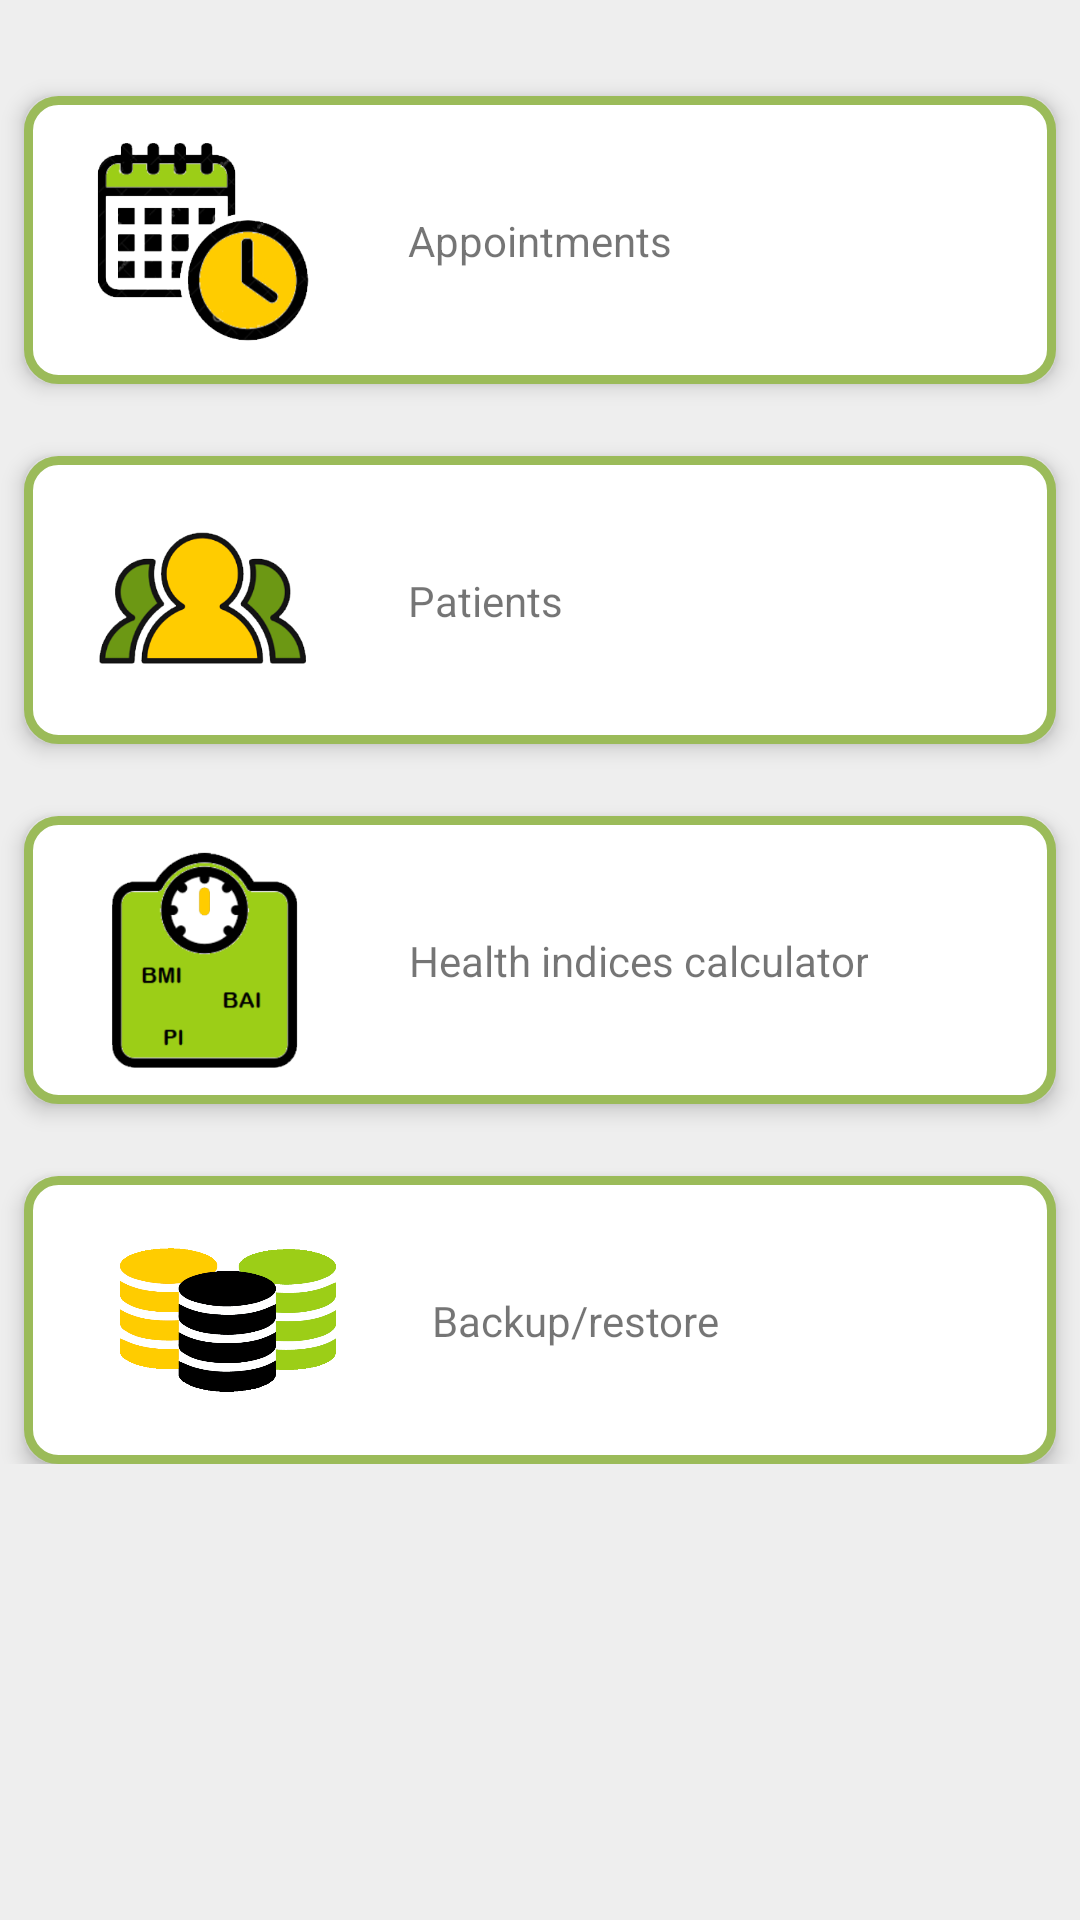

The Android layout XML behind this screen, and the referenced resources:
<!-- AndroidManifest.xml: application theme Theme.NutriPlan -->
<!-- res/layout/activity_menu.xml -->
<?xml version="1.0" encoding="utf-8"?>
<ScrollView xmlns:android="http://schemas.android.com/apk/res/android"
    xmlns:app="http://schemas.android.com/apk/res-auto"
    xmlns:tools="http://schemas.android.com/tools"
    android:layout_width="match_parent"
    android:layout_height="match_parent"
    tools:context=".ActivityMenu"
    android:background="@color/material_gray_200">


    <androidx.constraintlayout.widget.ConstraintLayout
        android:layout_width="match_parent"
        android:layout_height="wrap_content"
        android:gravity="center_vertical"
        android:orientation="vertical"
        android:paddingTop="@dimen/dim_margin_high"
        android:paddingBottom="@dimen/dim_margin_high">

        <androidx.constraintlayout.widget.ConstraintLayout
            android:id="@+id/activitymanu_constraintLayout_card_appointment"
            style="@style/style_mainactivity_card"
            android:layout_marginStart="8dp"
            android:layout_marginTop="16dp"
            android:layout_marginEnd="8dp"
            android:background="@drawable/layout_activitymenu_card"
            android:elevation="4dp"
            app:layout_constraintEnd_toEndOf="parent"
            app:layout_constraintStart_toStartOf="parent"
            app:layout_constraintTop_toTopOf="parent">

            <ImageView
                android:id="@+id/actvivitymenu_imageView_appointment"
                style="@style/style_mainactivity_card_imageView"
                android:layout_marginStart="24dp"
                app:layout_constraintBottom_toBottomOf="parent"
                app:layout_constraintStart_toStartOf="parent"
                app:layout_constraintTop_toTopOf="parent"
                app:srcCompat="@drawable/menu_image_appointment" />

            <TextView
                android:id="@+id/activitymenu_card_textView_appointment"
                style="@style/style_mainactivity_card_textView"
                android:layout_width="wrap_content"
                android:layout_height="wrap_content"
                android:layout_marginStart="32dp"
                android:text="@string/title_activity_appointments"
                app:layout_constraintBottom_toBottomOf="parent"
                app:layout_constraintStart_toEndOf="@+id/actvivitymenu_imageView_appointment"
                app:layout_constraintTop_toTopOf="parent" />

        </androidx.constraintlayout.widget.ConstraintLayout>

        <androidx.constraintlayout.widget.ConstraintLayout
            android:id="@+id/activitymanu_constraintLayout_card_patient"
            style="@style/style_mainactivity_card"
            android:layout_marginStart="8dp"
            android:layout_marginTop="24dp"
            android:layout_marginEnd="8dp"
            android:background="@drawable/layout_activitymenu_card"
            android:elevation="4dp"
            app:layout_constraintEnd_toEndOf="parent"
            app:layout_constraintStart_toStartOf="parent"
            app:layout_constraintTop_toBottomOf="@+id/activitymanu_constraintLayout_card_appointment">

            <ImageView
                android:id="@+id/activitymenu_card_imageView_patient"
                style="@style/style_mainactivity_card_imageView"
                android:layout_marginStart="24dp"
                app:layout_constraintBottom_toBottomOf="parent"
                app:layout_constraintStart_toStartOf="parent"
                app:layout_constraintTop_toTopOf="parent"
                app:srcCompat="@drawable/menu_image_patient" />

            <TextView
                android:id="@+id/activitymenu_card_textView_patient"
                style="@style/style_mainactivity_card_textView"
                android:layout_width="wrap_content"
                android:layout_height="wrap_content"
                android:layout_marginStart="32dp"
                android:text="@string/title_activity_patients"
                app:layout_constraintBottom_toBottomOf="parent"
                app:layout_constraintStart_toEndOf="@+id/activitymenu_card_imageView_patient"
                app:layout_constraintTop_toTopOf="parent" />

        </androidx.constraintlayout.widget.ConstraintLayout>

        <androidx.constraintlayout.widget.ConstraintLayout
            android:id="@+id/activitymanu_constraintLayout_card_calc"
            style="@style/style_mainactivity_card"
            android:layout_marginStart="8dp"
            android:layout_marginTop="24dp"
            android:layout_marginEnd="8dp"
            android:background="@drawable/layout_activitymenu_card"
            android:elevation="4dp"
            app:layout_constraintEnd_toEndOf="parent"
            app:layout_constraintStart_toStartOf="parent"
            app:layout_constraintTop_toBottomOf="@+id/activitymanu_constraintLayout_card_patient">

            <ImageView
                android:id="@+id/activitymenu_card_imageView_calc"
                style="@style/style_mainactivity_card_imageView"
                android:layout_marginStart="24dp"
                app:layout_constraintBottom_toBottomOf="parent"
                app:layout_constraintStart_toStartOf="parent"
                app:layout_constraintTop_toTopOf="parent"
                app:srcCompat="@drawable/menu_image_calc" />

            <TextView
                android:id="@+id/activitymenu_card_textView_calc"
                style="@style/style_mainactivity_card_textView"
                android:layout_width="wrap_content"
                android:layout_height="wrap_content"
                android:layout_marginStart="32dp"
                android:text="@string/title_activity_calc"
                app:layout_constraintBottom_toBottomOf="parent"
                app:layout_constraintStart_toEndOf="@+id/activitymenu_card_imageView_calc"
                app:layout_constraintTop_toTopOf="parent" />

        </androidx.constraintlayout.widget.ConstraintLayout>

        <androidx.constraintlayout.widget.ConstraintLayout
            android:id="@+id/activitymanu_constraintLayout_card_importexport"
            style="@style/style_mainactivity_card"
            android:layout_marginStart="8dp"
            android:layout_marginTop="24dp"
            android:layout_marginEnd="8dp"
            android:background="@drawable/layout_activitymenu_card"
            android:elevation="4dp"
            app:layout_constraintEnd_toEndOf="parent"
            app:layout_constraintStart_toStartOf="parent"
            app:layout_constraintTop_toBottomOf="@+id/activitymanu_constraintLayout_card_calc">

            <ImageView
                android:id="@+id/actvivitymenu_imageView_importexport"
                style="@style/style_mainactivity_card_imageView"
                android:layout_marginStart="32dp"
                app:layout_constraintBottom_toBottomOf="parent"
                app:layout_constraintStart_toStartOf="parent"
                app:layout_constraintTop_toTopOf="parent"
                app:srcCompat="@drawable/menu_image_importexport" />

            <TextView
                android:id="@+id/activitymenu_card_textView_importexport"
                style="@style/style_mainactivity_card_textView"
                android:layout_width="wrap_content"
                android:layout_height="wrap_content"
                android:layout_marginStart="32dp"
                android:text="@string/title_activity_importexport"
                app:layout_constraintBottom_toBottomOf="parent"
                app:layout_constraintStart_toEndOf="@+id/actvivitymenu_imageView_importexport"
                app:layout_constraintTop_toTopOf="parent" />

        </androidx.constraintlayout.widget.ConstraintLayout>

    </androidx.constraintlayout.widget.ConstraintLayout>

</ScrollView>
<!-- resources referenced by this layout -->
<resources>
  <color name="material_gray_200">#EEEEEE</color>
  <dimen name="dim_margin_high">16dp</dimen>
  <!-- drawable layout_activitymenu_card (drawable) -->
  <?xml version="1.0" encoding="UTF-8"?>
  <shape xmlns:android="http://schemas.android.com/apk/res/android">
      <solid android:color="#FFFFFF"/>
      <stroke android:width="3dip" android:color="@color/primaryLightColorVar1" />
      <corners android:radius="10dip"/>
      <padding android:left="0dip" android:top="0dip" android:right="0dip" android:bottom="0dip" />
  </shape>
  <!-- drawable menu_image_appointment: png bitmap (drawable-v24, 45735 bytes) -->
  <!-- drawable menu_image_calc: png bitmap (drawable-v24, 34272 bytes) -->
  <!-- drawable menu_image_importexport: png bitmap (drawable, 30084 bytes) -->
  <!-- drawable menu_image_patient: png bitmap (drawable-v24, 42941 bytes) -->
  <string name="title_activity_appointments">Appointments</string>
  <string name="title_activity_calc">Health indices calculator</string>
  <string name="title_activity_importexport">Backup/restore</string>
  <string name="title_activity_patients">Patients</string>
  <style name="style_mainactivity_card" parent="CardView">
          <item name="android:layout_width">match_parent</item>
          <item name="android:layout_height">@dimen/activitymenu_cardView_card_height</item>
          <item name="elevation">4dp</item>
          <item name="android:layout_marginStart">@dimen/dim_margin_normal</item>
          <item name="android:layout_marginEnd">@dimen/dim_margin_normal</item>
      </style>
  <style name="style_mainactivity_card_imageView">
          <item name="android:layout_width">@dimen/activitymenu_imageView_card</item>
          <item name="android:layout_height">@dimen/activitymenu_imageView_card</item>
      </style>
  <style name="style_mainactivity_card_textView">
          <item name="android:gravity">center_horizontal</item>
      </style>
  <style name="Theme.NutriPlan" parent="Theme.MaterialComponents.DayNight.DarkActionBar">
          
          <item name="colorPrimary">@color/primaryColor</item>
          <item name="colorPrimaryVariant">@color/primaryDarkColor</item>
          <item name="colorOnPrimary">@color/white</item>
          
          <item name="colorSecondary">@color/secondaryColor</item>
          <item name="colorSecondaryVariant">@color/secondaryDarkColor</item>
          <item name="colorOnSecondary">@color/black</item>
          
          <item name="android:statusBarColor" tools:targetApi="l">?attr/colorPrimaryVariant</item>
          
      </style>
  <color name="primaryLightColorVar1">#9BBB59</color>
  <dimen name="activitymenu_cardView_card_height">96dp</dimen>
  <dimen name="dim_margin_normal">8dp</dimen>
  <dimen name="activitymenu_imageView_card">72dp</dimen>
  <color name="primaryColor">#7c9a47</color>
  <color name="primaryDarkColor">#4e6c1a</color>
  <color name="white">#FFFFFF</color>
  <color name="secondaryColor">#ffcc00</color>
  <color name="secondaryDarkColor">#c79c00</color>
  <color name="black">#000000</color>
</resources>
